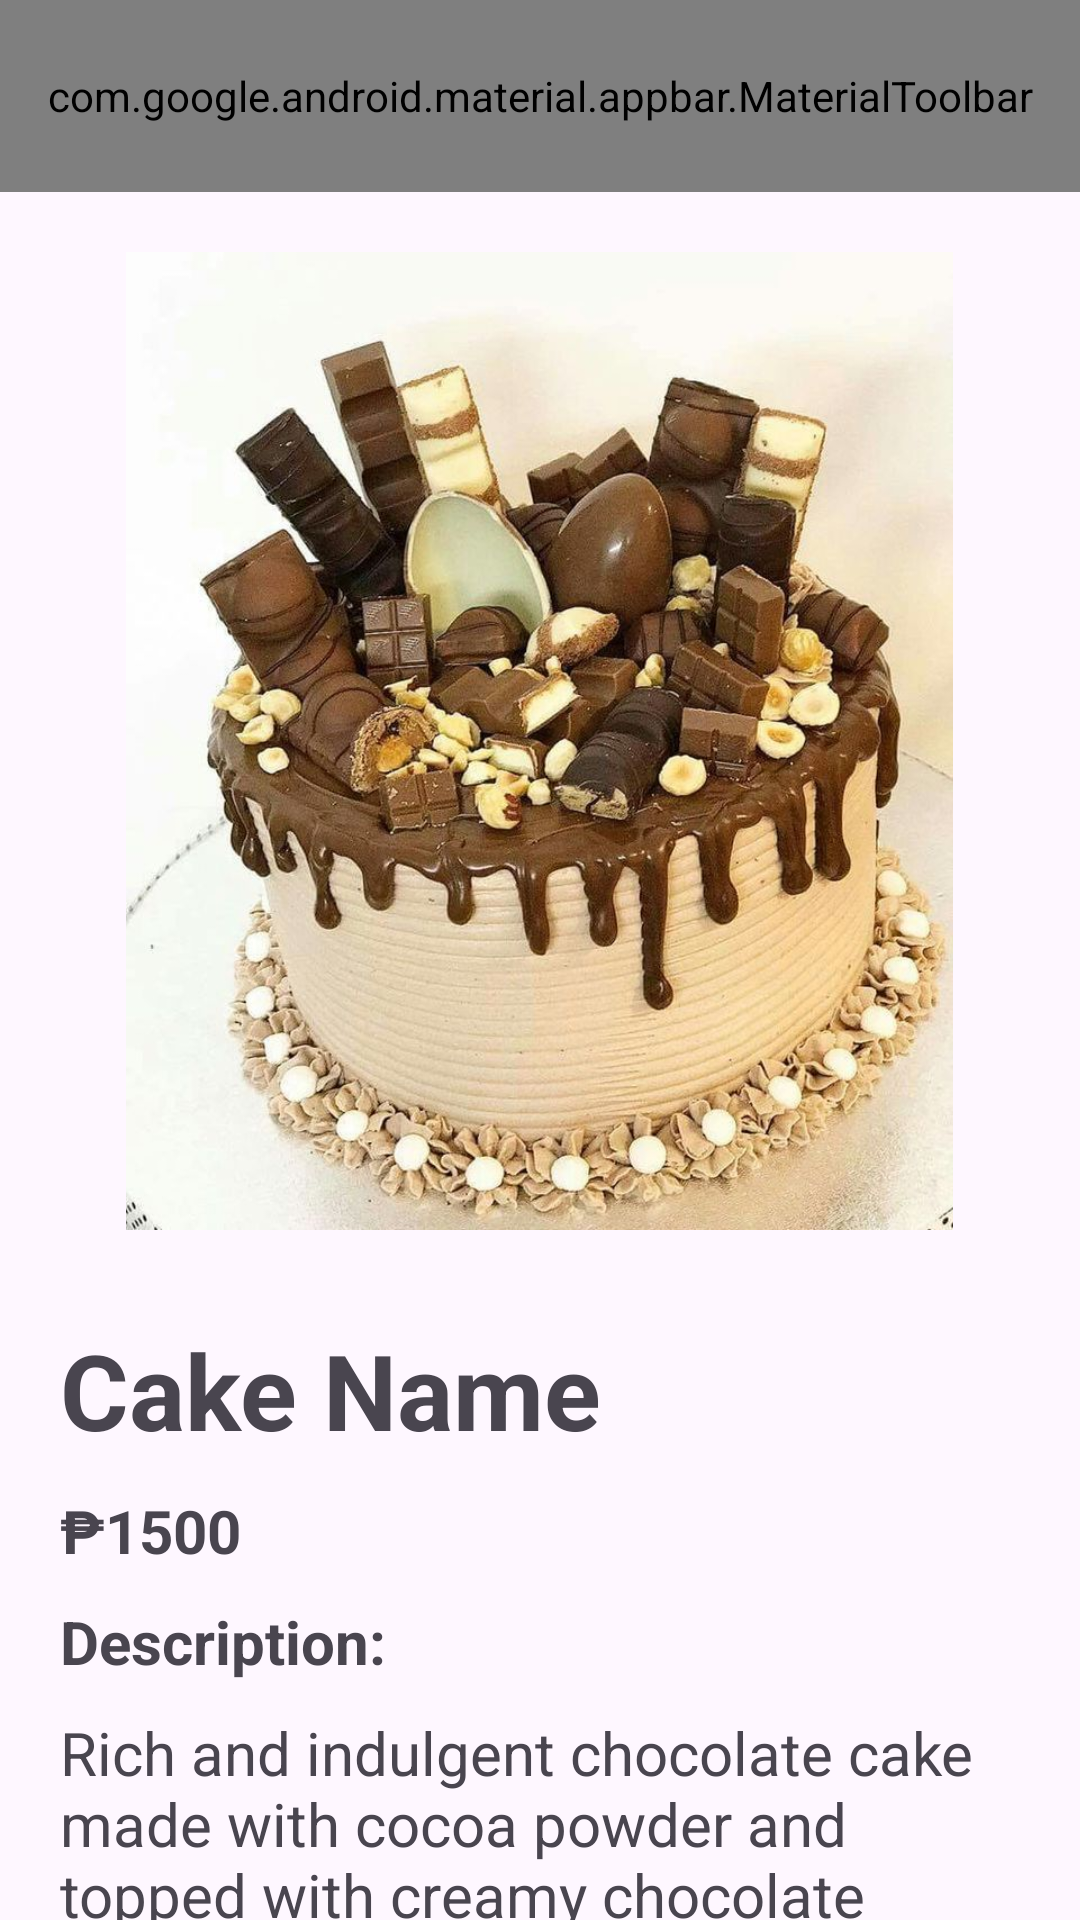

Here is an Android app screen rendered from its layout file. Give the layout XML and the strings, colors and styles it references.
<!-- AndroidManifest.xml: application theme Theme.AiahsSweetTreat -->
<!-- res/layout/activity_cake_description.xml -->
<androidx.coordinatorlayout.widget.CoordinatorLayout xmlns:android="http://schemas.android.com/apk/res/android"
    xmlns:app="http://schemas.android.com/apk/res-auto"
    xmlns:tools="http://schemas.android.com/tools"
    android:layout_width="match_parent"
    android:layout_height="match_parent"
    tools:context=".user_cakedescription">
    <com.google.android.material.appbar.AppBarLayout
        android:layout_width="match_parent"
        android:layout_height="wrap_content"
        app:liftOnScroll="true">
        <com.google.android.material.appbar.MaterialToolbar
            android:id="@+id/topAppBar"
            style="@style/Widget.MaterialComponents.Toolbar.Primary"
            android:layout_width="match_parent"
            android:layout_height="?attr/actionBarSize"
            app:menu="@menu/top_app_bar_none"
            app:title="Aiah’s Sweet Treats" />
    </com.google.android.material.appbar.AppBarLayout>

    <androidx.core.widget.NestedScrollView
        android:layout_width="match_parent"
        android:layout_height="match_parent"
        app:layout_behavior="@string/appbar_scrolling_view_behavior">

        <LinearLayout
            android:layout_width="match_parent"
            android:layout_height="match_parent"
            android:layout_gravity="center_horizontal"
            android:orientation="vertical"
            android:layout_marginLeft="20dp"
            android:layout_marginRight="20dp"
            android:layout_marginTop="20dp">
            <ImageView
                android:id="@+id/ivcakeimage"
                android:layout_width="295dp"
                android:layout_height="326dp"
                android:layout_gravity="center"
                android:scaleType="centerInside"
                app:srcCompat="@drawable/chocolate_cake">
            </ImageView>
            <TextView
                android:id="@+id/tvcakename"
                android:layout_width="wrap_content"
                android:layout_height="wrap_content"
                android:text="Cake Name"
                android:textSize="35dp"
                android:textStyle="bold"
                android:layout_marginTop="30dp">
            </TextView>

            <TextView
                android:id="@+id/tvcakeprice"
                android:layout_width="wrap_content"
                android:layout_height="wrap_content"
                android:text="₱1500"
                android:textSize="20dp"
                android:textStyle="bold"
                android:layout_marginTop="10dp">
            </TextView>

            <TextView
                android:layout_width="wrap_content"
                android:layout_height="wrap_content"
                android:text="Description:"
                android:textSize="20dp"
                android:textStyle="bold"
                android:layout_marginTop="10dp">
            </TextView>
            <TextView
                android:id="@+id/tvcakedescription"
                android:layout_width="wrap_content"
                android:layout_height="wrap_content"
                android:textSize="20dp"
                android:layout_marginTop="10dp"
                android:text="Rich and indulgent chocolate cake made with cocoa powder and topped with creamy chocolate frosting.">
            </TextView>
            <TextView
                android:layout_width="wrap_content"
                android:layout_height="wrap_content"
                android:text="Calorie Count:"
                android:textSize="20dp"
                android:textStyle="bold"
                android:layout_marginTop="5dp">
            </TextView>
            <TextView
                android:id="@+id/tvcakecalorieaccount"
                android:layout_width="wrap_content"
                android:layout_height="wrap_content"
                android:textSize="20dp"
                android:layout_marginTop="5dp"
                android:text="Approximately 300 calories per slice.">
            </TextView>
            <TextView
                android:layout_width="wrap_content"
                android:layout_height="wrap_content"
                android:text="Sugar Count:"
                android:textSize="20dp"
                android:textStyle="bold"
                android:layout_marginTop="5dp">
            </TextView>
            <TextView
                android:id="@+id/tvcakesugarcount"
                android:layout_width="wrap_content"
                android:layout_height="wrap_content"
                android:textSize="20dp"
                android:layout_marginTop="5dp"
                android:text="About 25 grams of sugar per slice.">
            </TextView>

            <Button
                android:id="@+id/btnaddtocart"
                android:layout_width="match_parent"
                android:layout_height="match_parent"
                android:layout_marginTop="10dp"
                android:text="Add To Cart"
                android:textSize="15dp">
            </Button>

        </LinearLayout>
    </androidx.core.widget.NestedScrollView>


</androidx.coordinatorlayout.widget.CoordinatorLayout>
<!-- resources referenced by this layout -->
<resources>
  <!-- drawable chocolate_cake: jpg bitmap (drawable, 120856 bytes) -->
  <style name="Theme.AiahsSweetTreat" parent="Base.Theme.AiahsSweetTreat" />
  <style name="Base.Theme.AiahsSweetTreat" parent="Theme.Material3.Light.NoActionBar">
          
          
      </style>
</resources>
